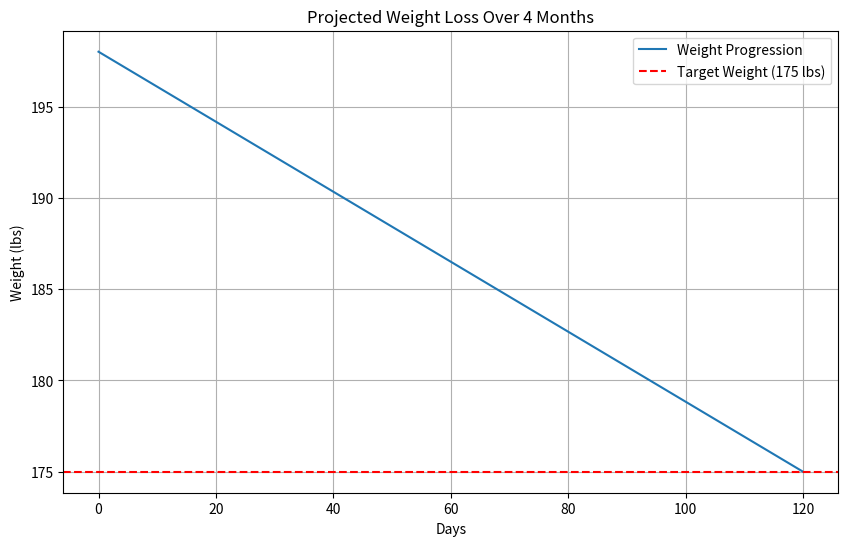

Recreate this plot in Python.
import numpy as np
import matplotlib.pyplot as plt

# Calculate weight loss progression over 4 months (120 days)
days = np.arange(0, 121, 1)
daily_weight_loss = 23 / 120  # Pounds lost per day
weight_progression = 198 - daily_weight_loss * days

# Plot the weight loss progression
plt.figure(figsize=(10, 6))
plt.plot(days, weight_progression, label='Weight Progression')
plt.title('Projected Weight Loss Over 4 Months')
plt.xlabel('Days')
plt.ylabel('Weight (lbs)')
plt.axhline(y=175, color='r', linestyle='--', label='Target Weight (175 lbs)')
plt.legend()
plt.grid(True)
plt.show()
